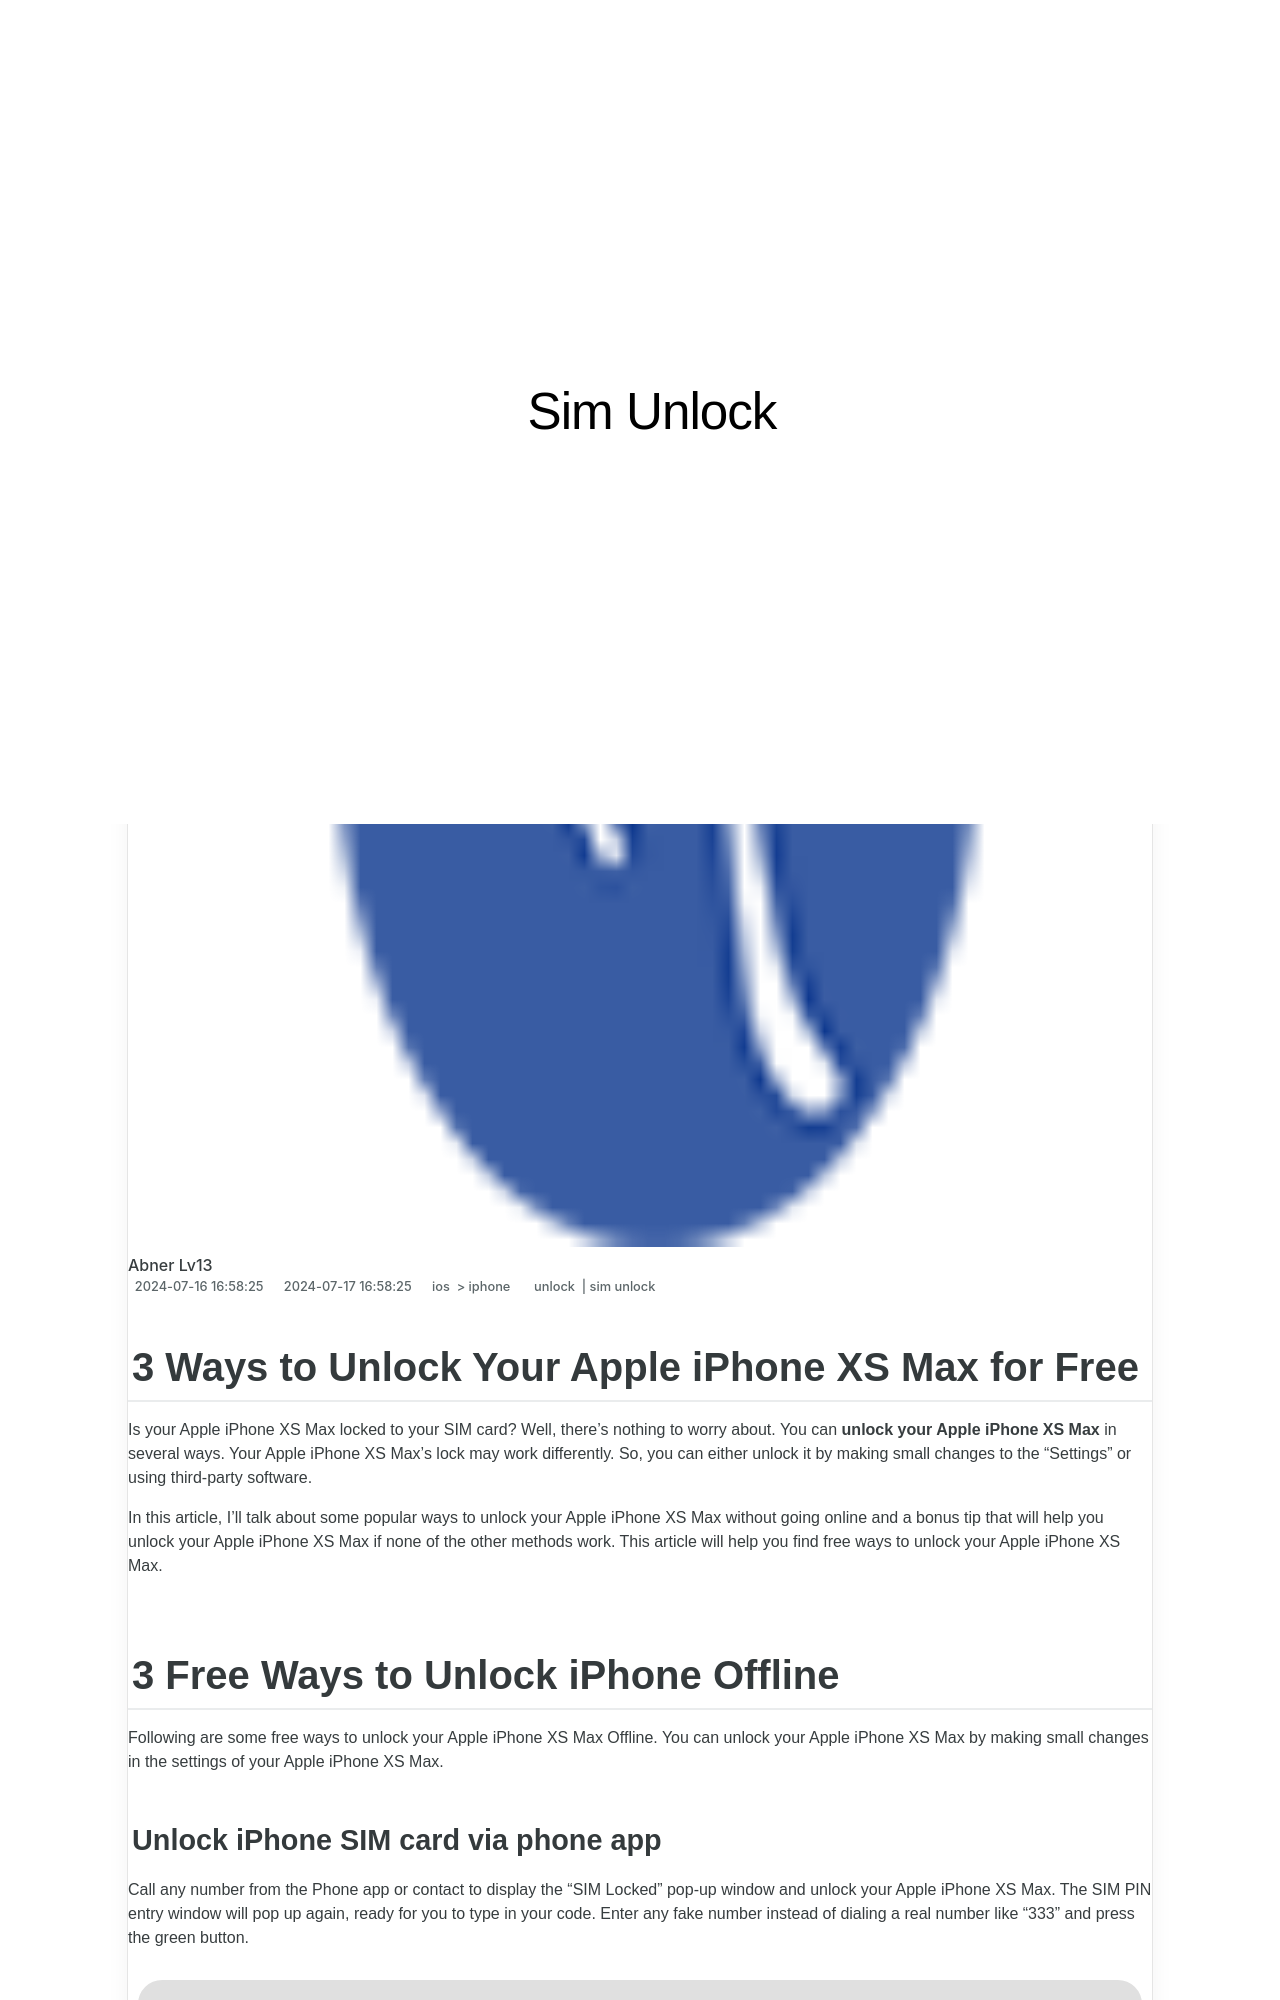

repository: techidaily/site-sim-unlock · page: 3-ways-to-unlock-your-apple-iphone-xs-max-for-free-by-drfone-ios/index.html · generator: jekyll

---
title: 3 Ways to Unlock Your Apple iPhone XS Max for Free
date: 2024-07-16T16:58:25.490Z
updated: 2024-07-17T16:58:25.490Z
tags: 
  - unlock
  - sim unlock
categories:
  - ios
  - iphone
description: This article describes 3 Ways to Unlock Your Apple iPhone XS Max for Free
excerpt: This article describes 3 Ways to Unlock Your Apple iPhone XS Max for Free
keywords: unlock iphone with iccid code,unlock verizon iphone,how do unlock sim iphone,unlock t mobile iphone,unlock iphone pro,how to unlock iphone with iemi code,unlock iphone with without sim card,unlock iphone online,unlock iphone metropcs,unlock iphone free
thumbnail: https://thmb.techidaily.com/bf32c159170edbc355c721b22ee8ee6c67dda36feed408fdb0ec7f3ca8b4ddc2.jpg
---

## 3 Ways to Unlock Your Apple iPhone XS Max for Free

Is your Apple iPhone XS Max locked to your SIM card? Well, there's nothing to worry about. You can **unlock your Apple iPhone XS Max** in several ways. Your Apple iPhone XS Max's lock may work differently. So, you can either unlock it by making small changes to the “Settings” or using third-party software.

In this article, I'll talk about some popular ways to unlock your Apple iPhone XS Max without going online and a bonus tip that will help you unlock your Apple iPhone XS Max if none of the other methods work. This article will help you find free ways to unlock your Apple iPhone XS Max.
